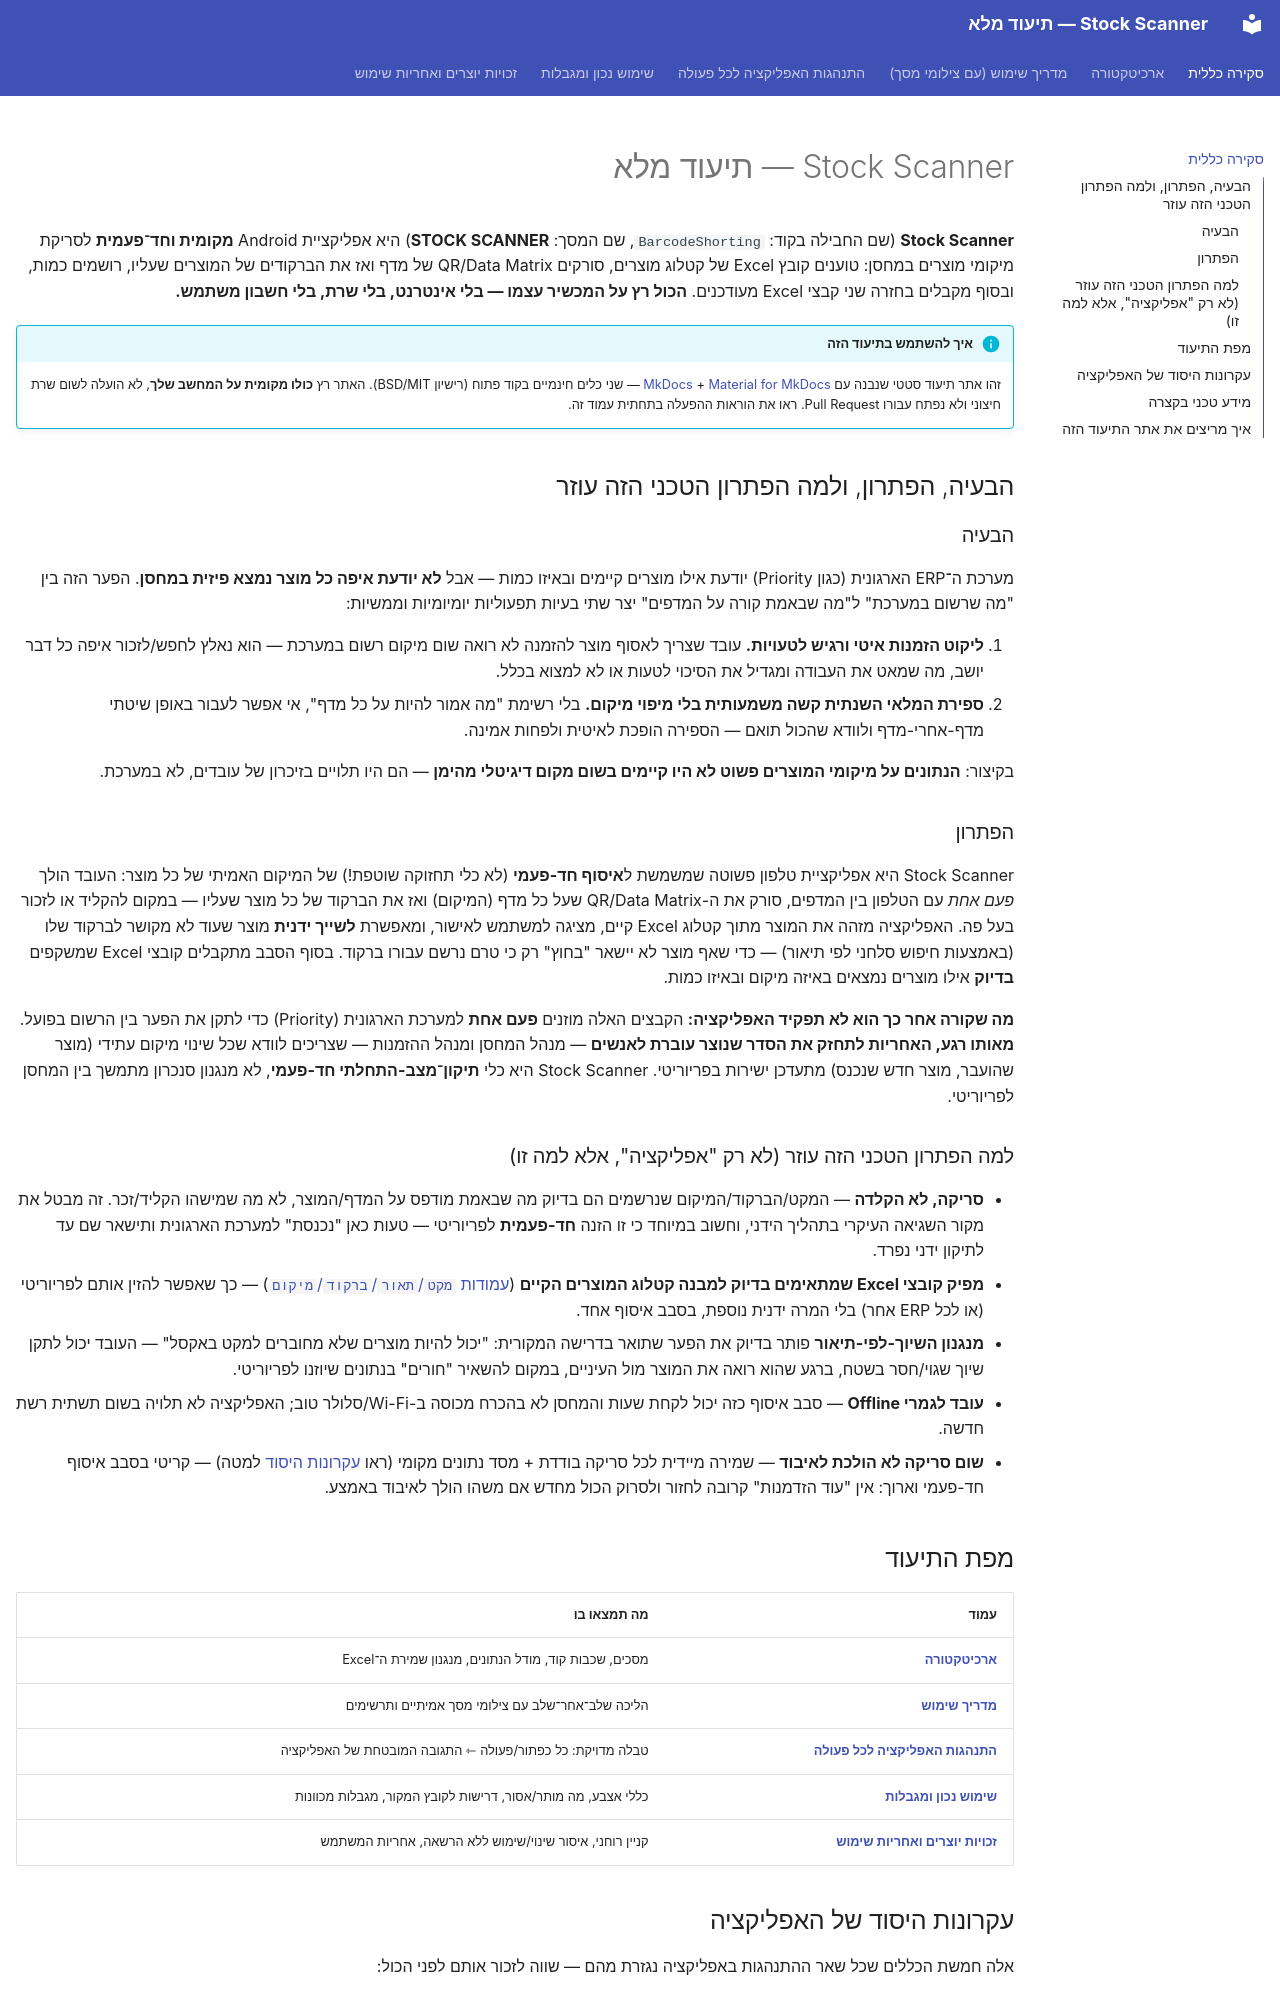

repository: nathanemuyal/StockScanner · page: index.html · generator: mkdocs

# Stock Scanner — תיעוד מלא

**Stock Scanner** (שם החבילה בקוד: `BarcodeShorting`, שם המסך: **STOCK SCANNER**) היא אפליקציית
Android **מקומית וחד־פעמית** לסריקת מיקומי מוצרים במחסן: טוענים קובץ Excel של קטלוג מוצרים,
סורקים QR/Data Matrix של מדף ואז את הברקודים של המוצרים שעליו, רושמים כמות, ובסוף מקבלים בחזרה
שני קבצי Excel מעודכנים. **הכול רץ על המכשיר עצמו — בלי אינטרנט, בלי שרת, בלי חשבון משתמש.**

!!! info "איך להשתמש בתיעוד הזה"
    זהו אתר תיעוד סטטי שנבנה עם [MkDocs](https://www.mkdocs.org/) + [Material for MkDocs](https://squidfunk.github.io/mkdocs-material/)
    — שני כלים חינמיים בקוד פתוח (רישיון BSD/MIT). האתר רץ **כולו מקומית על המחשב שלך**, לא
    הועלה לשום שרת חיצוני ולא נפתח עבורו Pull Request. ראו את הוראות ההפעלה בתחתית עמוד זה.

## הבעיה, הפתרון, ולמה הפתרון הטכני הזה עוזר

### הבעיה

מערכת ה־ERP הארגונית (כגון Priority) יודעת אילו מוצרים קיימים ובאיזו כמות — אבל **לא יודעת
איפה כל מוצר נמצא פיזית במחסן**. הפער הזה בין "מה שרשום במערכת" ל"מה שבאמת קורה על המדפים"
יצר שתי בעיות תפעוליות יומיומיות וממשיות:

1. **ליקוט הזמנות איטי ורגיש לטעויות.** עובד שצריך לאסוף מוצר להזמנה לא רואה שום מיקום רשום
   במערכת — הוא נאלץ לחפש/לזכור איפה כל דבר יושב, מה שמאט את העבודה ומגדיל את הסיכוי לטעות
   או לא למצוא בכלל.
2. **ספירת המלאי השנתית קשה משמעותית בלי מיפוי מיקום.** בלי רשימת "מה אמור להיות על כל מדף",
   אי אפשר לעבור באופן שיטתי מדף-אחרי-מדף ולוודא שהכול תואם — הספירה הופכת לאיטית ולפחות
   אמינה.

בקיצור: **הנתונים על מיקומי המוצרים פשוט לא היו קיימים בשום מקום דיגיטלי מהימן** — הם היו
תלויים בזיכרון של עובדים, לא במערכת.

### הפתרון

Stock Scanner היא אפליקציית טלפון פשוטה שמשמשת ל**איסוף חד-פעמי** (לא כלי תחזוקה שוטפת!) של
המיקום האמיתי של כל מוצר: העובד הולך *פעם אחת* עם הטלפון בין המדפים, סורק את ה-QR/Data Matrix
שעל כל מדף (המיקום) ואז את הברקוד של כל מוצר שעליו — במקום להקליד או לזכור בעל פה. האפליקציה
מזהה את המוצר מתוך קטלוג Excel קיים, מציגה למשתמש לאישור, ומאפשרת **לשייך ידנית** מוצר שעוד לא
מקושר לברקוד שלו (באמצעות חיפוש סלחני לפי תיאור) — כדי שאף מוצר לא יישאר "בחוץ" רק כי טרם נרשם
עבורו ברקוד. בסוף הסבב מתקבלים קובצי Excel שמשקפים **בדיוק** אילו מוצרים נמצאים באיזה מיקום
ובאיזו כמות.

**מה שקורה אחר כך הוא לא תפקיד האפליקציה:** הקבצים האלה מוזנים **פעם אחת** למערכת הארגונית
(Priority) כדי לתקן את הפער בין הרשום בפועל. **מאותו רגע, האחריות לתחזק את הסדר שנוצר עוברת
לאנשים** — מנהל המחסן ומנהל ההזמנות — שצריכים לוודא שכל שינוי מיקום עתידי (מוצר שהועבר, מוצר
חדש שנכנס) מתעדכן ישירות בפריוריטי. Stock Scanner היא כלי **תיקון־מצב-התחלתי חד-פעמי**, לא
מנגנון סנכרון מתמשך בין המחסן לפריוריטי.

### למה הפתרון הטכני הזה עוזר (לא רק "אפליקציה", אלא למה זו)

- **סריקה, לא הקלדה** — המקט/הברקוד/המיקום שנרשמים הם בדיוק מה שבאמת מודפס על המדף/המוצר,
  לא מה שמישהו הקליד/זכר. זה מבטל את מקור השגיאה העיקרי בתהליך הידני, וחשוב במיוחד כי זו
  הזנה **חד-פעמית** לפריוריטי — טעות כאן "נכנסת" למערכת הארגונית ותישאר שם עד לתיקון ידני נפרד.
- **מפיק קובצי Excel שמתאימים בדיוק למבנה קטלוג המוצרים הקיים** ([עמודות `מקט`/`תאור`/`ברקוד`/`מיקום`](correct-usage.md#source-requirements))
  — כך שאפשר להזין אותם לפריוריטי (או לכל ERP אחר) בלי המרה ידנית נוספת, בסבב איסוף אחד.
- **מנגנון השיוך-לפי-תיאור** פותר בדיוק את הפער שתואר בדרישה המקורית: "יכול להיות מוצרים
  שלא מחוברים למקט באקסל" — העובד יכול לתקן שיוך שגוי/חסר בשטח, ברגע שהוא רואה את המוצר מול
  העיניים, במקום להשאיר "חורים" בנתונים שיוזנו לפריוריטי.
- **עובד לגמרי Offline** — סבב איסוף כזה יכול לקחת שעות והמחסן לא בהכרח מכוסה ב-Wi-Fi/סלולר
  טוב; האפליקציה לא תלויה בשום תשתית רשת חדשה.
- **שום סריקה לא הולכת לאיבוד** — שמירה מיידית לכל סריקה בודדת + מסד נתונים מקומי (ראו
  [עקרונות היסוד](#core-principles) למטה) — קריטי בסבב איסוף חד-פעמי וארוך: אין "עוד הזדמנות"
  קרובה לחזור ולסרוק הכול מחדש אם משהו הולך לאיבוד באמצע.
